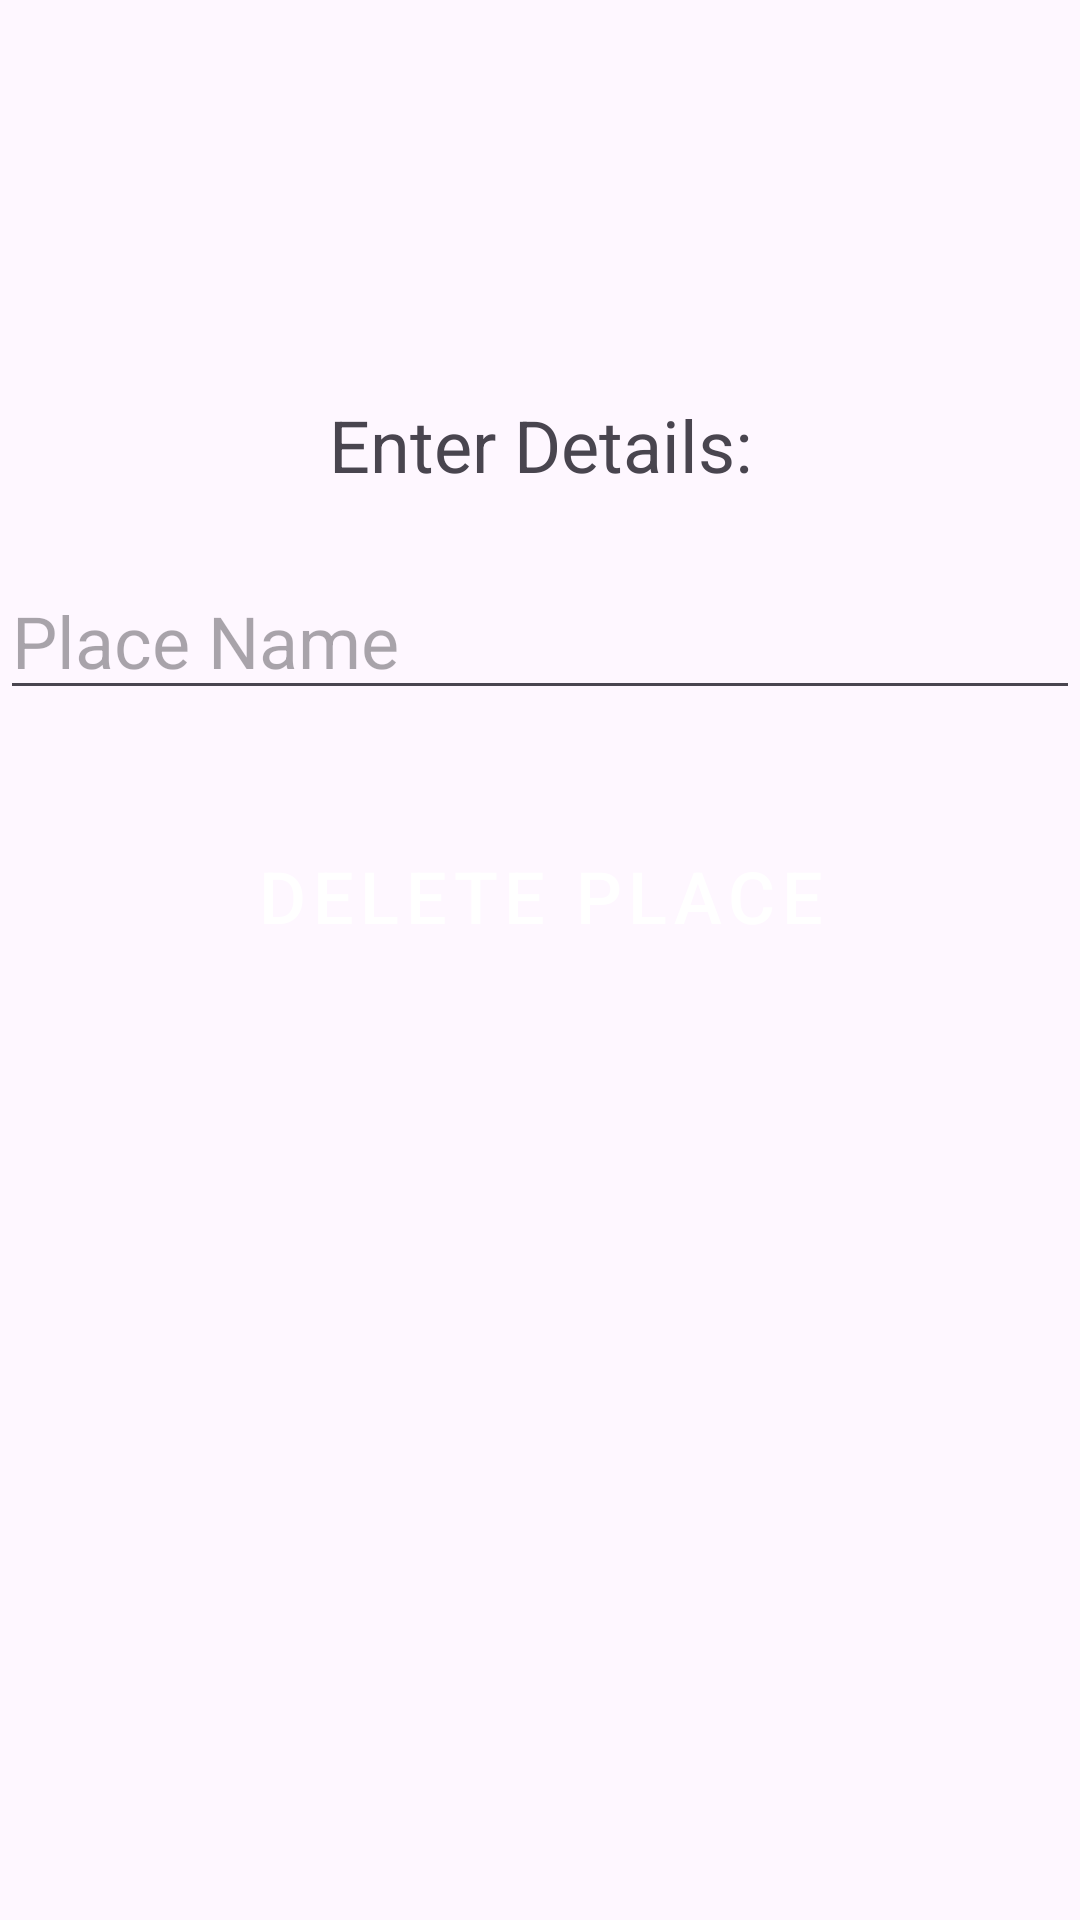

Reconstruct the res/layout file that produces this screen, plus the resources it refers to.
<!-- AndroidManifest.xml: application theme Theme.NammaTulunadu -->
<!-- res/layout/activity_delete_place.xml -->
<?xml version="1.0" encoding="utf-8"?>
<LinearLayout xmlns:android="http://schemas.android.com/apk/res/android"
    xmlns:app="http://schemas.android.com/apk/res-auto"
    xmlns:tools="http://schemas.android.com/tools"
    android:id="@+id/main"
    android:layout_width="match_parent"
    android:layout_height="match_parent"
    android:orientation="vertical"
    tools:context=".DeletePlaceActivity">

    <androidx.appcompat.widget.Toolbar
        android:id="@+id/tb"
        android:layout_width="match_parent"
        android:layout_height="wrap_content"
        android:background="@color/orange_red"
        android:minHeight="?attr/actionBarSize"
        android:theme="?attr/actionBarTheme" />

    <Space
        android:layout_width="match_parent"
        android:layout_height="68dp" />

    <TextView
        android:id="@+id/textView8"
        android:layout_width="match_parent"
        android:layout_height="wrap_content"
        android:gravity="center_horizontal"
        android:text="Enter Details:"
        android:textSize="24sp" />

    <Space
        android:layout_width="match_parent"
        android:layout_height="23dp" />

    <EditText
        android:id="@+id/placeNameDeleteText"
        android:layout_width="match_parent"
        android:layout_height="wrap_content"
        android:hint="Place Name"
        android:textSize="24sp" />

    <Space
        android:layout_width="match_parent"
        android:layout_height="23dp" />

    <Button
        android:id="@+id/deletePlaceButton"
        style="@style/Widget.MyApp.Button"
        android:layout_width="wrap_content"
        android:layout_height="78dp"
        android:layout_gravity="center_horizontal"
        android:text="Delete Place"
        android:textSize="24sp" />
</LinearLayout>
<!-- resources referenced by this layout -->
<resources>
  <style name="Widget.MyApp.Button" parent="Widget.MaterialComponents.Button">
          <item name="backgroundTint">?attr/colorSurface</item>
          <item name="android:textColor">?attr/colorOnPrimary</item>
      </style>
  <style name="Theme.NammaTulunadu" parent="Base.Theme.NammaTulunadu" />
  <style name="Base.Theme.NammaTulunadu" parent="Theme.Material3.DayNight.NoActionBar">
          
          
          <item name="colorSurface">@color/orange_red</item>
  
          
          <item name="buttonStyle">@style/Widget.MyApp.Button</item>
  
          
          <item name="toolbarStyle">@style/Widget.MyApp.Toolbar</item>
      </style>
  <style name="Widget.MyApp.Toolbar" parent="Widget.MaterialComponents.Toolbar">
          <item name="android:background">?attr/colorSurface</item>
          <item name="titleTextColor">?attr/colorOnPrimary</item>
      </style>
</resources>
